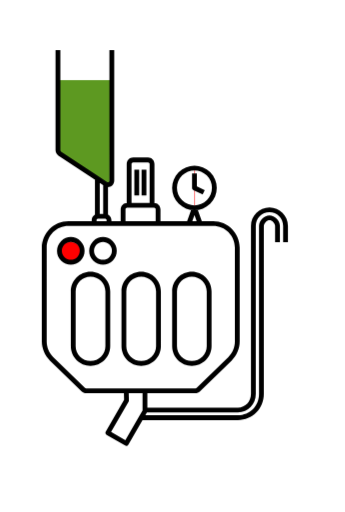
t = 0.00 s
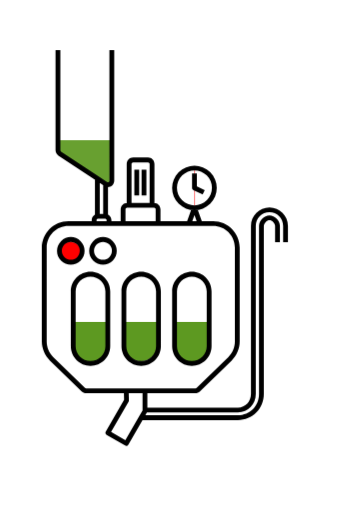
t = 0.50 s
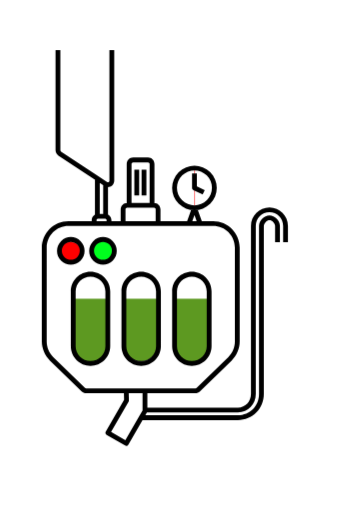
t = 0.99 s
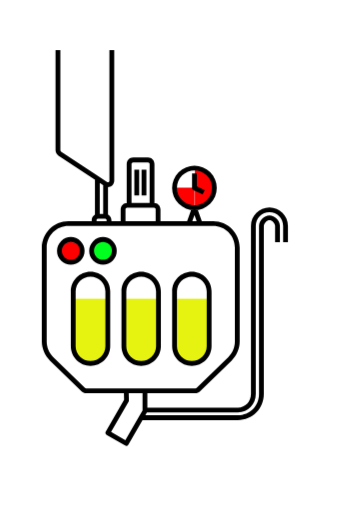
t = 1.49 s
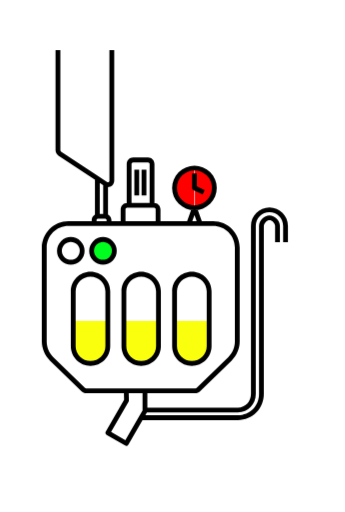
t = 1.98 s
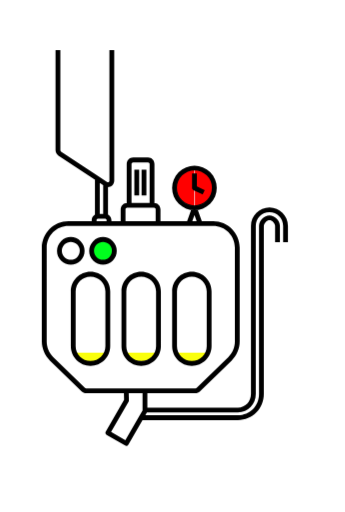
t = 2.52 s

The animated SVG that drew these frames (rendered in a browser with its animation timeline set to each time). Animation: 6 CSS @keyframes rules; one cycle of 3.00 s, repeats indefinitely.

<svg width="429" height="636" viewBox="0 0 429 636" fill="none" xmlns="http://www.w3.org/2000/svg">
    <defs>
        <mask id="beer-mask">
            <path fill="white"
                d="M133 371H91V430C91 441.046 99.9543 450 111 450H113C124.046 450 133 441.046 133 430V371Z" />
            <path fill="white"
                d="M196 371H154V429C154 440.046 162.954 449 174 449H176C187.046 449 196 440.046 196 429V371Z" />
            <path fill="white"
                d="M259.5 371H217V430.5C217 441.546 225.954 450.5 237 450.5H239.5C250.546 450.5 259.5 441.546 259.5 430.5V371Z" />
        </mask>

        <mask id="hopps-mask">
            <path fill="white" d="M72 188.5V99H139L137 230L72 188.5Z" />
        </mask>
    </defs>

    <g id="all">

        <g mask="url(#hopps-mask)">
            <g id="hopps" class="hopps">
                <path d="M72 188.5V99H139L137 230L72 188.5Z" />
            </g>
        </g>

        <g mask="url(#beer-mask)">
            <g id="beer" class="beer">
                <rect x="90" y="350" width="170" height="200" />
            </g>
        </g>

        <path id="light-red" class="light-red"
            d="M88.4993 325H86.4983C79.5948 325 74 319.404 74 312.5C74 305.596 79.5964 300 86.5 300H88.5C95.4036 300 101 305.596 101 312.5C101 319.404 95.4029 325 88.4993 325Z"
            fill="#FF0000" />
        <path id="light-green" class="light-green"
            d="M129.499 324H127.498C120.595 324 115 318.404 115 311.5C115 304.596 120.596 299 127.5 299H129.5C136.404 299 142 304.596 142 311.5C142 318.404 136.403 324 129.499 324Z"
            fill="#00FF29" />


        <g id="clock">
            <defs>
                <mask id="clk1-mask">
                    <rect x="212" y="205" width="30" height="56" fill="white" />
                </mask>

                <mask id="clk2-mask">
                    <rect x="242" y="205" width="30" height="56" fill="white" />
                </mask>
            </defs>

            <g id="clock-left">
                <g mask="url(#clk1-mask)">
                    <circle class="clk2" cx="242" cy="233" r="23" mask="url(#clk2-mask)" />
                </g>
            </g>

            <g id="clock-right">
                <g mask="url(#clk2-mask)">
                    <circle class="clk1" cx="242" cy="233" r="23" mask="url(#clk1-mask)" />
                </g>
            </g>
        </g>




        <!-- <path id="Mug"
            d="M355.801 360.968V397.357M372.178 397.357V360.968M388.555 360.968V347H338V400C338 408.284 344.716 415 353 415H373.555C381.839 415 388.555 408.284 388.555 400V397.357M388.555 360.968H396C401.523 360.968 406 365.445 406 370.968V387.357C406 392.88 401.523 397.357 396 397.357H388.555M388.555 360.968V397.357"
            stroke="black" stroke-width="6" /> -->

        <path id="Machine"
            d="M64.1122 445.839L66.201 443.686L66.201 443.686L64.1122 445.839ZM103.545 484.089L101.457 486.242L101.457 486.242L103.545 484.089ZM246.455 484.089L248.544 486.242L248.544 486.242L246.455 484.089ZM285.888 445.839L283.799 443.685L283.799 443.685L285.888 445.839ZM78 321.5L80.1213 319.379L80.1213 319.379L78 321.5ZM78 301.5L75.8786 299.379L78 301.5ZM98 321.5L95.8787 319.379L95.8787 319.379L98 321.5ZM98 301.5L100.121 299.379L100.121 299.379L98 301.5ZM118 321.5L120.121 319.379L120.121 319.379L118 321.5ZM118 301.5L115.879 299.379L118 301.5ZM138 321.5L135.879 319.379L135.879 319.379L138 321.5ZM138 301.5L140.121 299.379L140.121 299.379L138 301.5ZM74.2398 190.626L75.8959 188.124L75.8959 188.124L74.2398 190.626ZM121 221.583L122.656 219.082L122.656 219.082L121 221.583ZM131.24 268.554L130.8 271.522L130.8 271.522L131.24 268.554ZM157.25 497.5L159.848 499C160.124 498.522 160.263 497.977 160.249 497.425L157.25 497.5ZM134 537.77L131.402 536.27C131.004 536.959 130.896 537.778 131.102 538.547C131.308 539.315 131.811 539.97 132.5 540.368L134 537.77ZM156.95 551.02L155.45 553.618C156.885 554.447 158.72 553.955 159.548 552.52L156.95 551.02ZM180.2 510.75L182.798 512.25C183.061 511.794 183.2 511.277 183.2 510.75H180.2ZM224.249 250.749L226.37 248.627L226.37 248.627L224.249 250.749ZM224.249 215.749L226.37 217.87L224.249 215.749ZM259.249 250.749L257.128 248.627L257.128 248.627L259.249 250.749ZM259.249 215.749L257.128 217.87L257.128 217.87L259.249 215.749ZM241.749 233.249H238.749C238.749 234.404 239.412 235.457 240.455 235.955L241.749 233.249ZM241.749 257.997L244.576 256.993C244.151 255.797 243.019 254.997 241.749 254.997C240.479 254.997 239.347 255.797 238.922 256.993L241.749 257.997ZM52 307.5V424.305H58V307.5H52ZM62.0235 447.992L101.457 486.242L105.634 481.936L66.201 443.686L62.0235 447.992ZM107.027 488.5H242.974V482.5H107.027V488.5ZM248.544 486.242L287.976 447.992L283.799 443.685L244.366 481.936L248.544 486.242ZM298 424.305V307.5H292V424.305H298ZM265 274.5H85V280.5H265V274.5ZM298 307.5C298 289.275 283.226 274.5 265 274.5V280.5C279.912 280.5 292 292.588 292 307.5H298ZM287.976 447.992C294.384 441.777 298 433.232 298 424.305H292C292 431.609 289.041 438.6 283.799 443.685L287.976 447.992ZM242.974 488.5C245.053 488.5 247.051 487.69 248.544 486.242L244.366 481.936C243.993 482.298 243.493 482.5 242.974 482.5V488.5ZM101.457 486.242C102.949 487.69 104.947 488.5 107.027 488.5V482.5C106.507 482.5 106.007 482.298 105.634 481.936L101.457 486.242ZM52 424.305C52 433.232 55.6162 441.777 62.0235 447.992L66.201 443.686C60.9587 438.6 58 431.609 58 424.305H52ZM58 307.5C58 292.588 70.0883 280.5 85 280.5V274.5C66.7746 274.5 52 289.275 52 307.5H58ZM80.1213 319.379C75.77 315.027 75.77 307.973 80.1213 303.621L75.8786 299.379C69.1842 306.073 69.1842 316.927 75.8787 323.621L80.1213 319.379ZM95.8787 319.379C91.5274 323.73 84.4726 323.73 80.1213 319.379L75.8787 323.621C82.5731 330.316 93.4269 330.316 100.121 323.621L95.8787 319.379ZM95.8786 303.621C100.23 307.973 100.23 315.027 95.8787 319.379L100.121 323.621C106.816 316.927 106.816 306.073 100.121 299.379L95.8786 303.621ZM100.121 299.379C93.4269 292.684 82.5731 292.684 75.8786 299.379L80.1213 303.621C84.4726 299.27 91.5274 299.27 95.8786 303.621L100.121 299.379ZM120.121 319.379C115.77 315.027 115.77 307.973 120.121 303.621L115.879 299.379C109.184 306.073 109.184 316.927 115.879 323.621L120.121 319.379ZM135.879 319.379C131.527 323.73 124.473 323.73 120.121 319.379L115.879 323.621C122.573 330.316 133.427 330.316 140.121 323.621L135.879 319.379ZM135.879 303.621C140.23 307.973 140.23 315.027 135.879 319.379L140.121 323.621C146.816 316.927 146.816 306.073 140.121 299.379L135.879 303.621ZM140.121 299.379C133.427 292.684 122.573 292.684 115.879 299.379L120.121 303.621C124.473 299.27 131.527 299.27 135.879 303.621L140.121 299.379ZM156 277.5V260H150V277.5H156ZM158 258H160.5V252H158V258ZM160.5 258H189V252H160.5V258ZM189 258H191.5V252H189V258ZM193.5 260V277.5H199.5V260H193.5ZM191.5 258C192.605 258 193.5 258.895 193.5 260H199.5C199.5 255.582 195.919 252 191.5 252V258ZM156 260C156 258.895 156.896 258 158 258V252C153.582 252 150 255.582 150 260H156ZM163.5 255V203.5H157.5V255H163.5ZM165.5 201.5H184V195.5H165.5V201.5ZM186 203.5V255H192V203.5H186ZM173 242.5V210.5H167V242.5H173ZM182 242.5V210.5H176V242.5H182ZM184 201.5C185.105 201.5 186 202.395 186 203.5H192C192 199.082 188.419 195.5 184 195.5V201.5ZM163.5 203.5C163.5 202.395 164.396 201.5 165.5 201.5V195.5C161.082 195.5 157.5 199.082 157.5 203.5H163.5ZM69 62V186.457H75V62H69ZM72.5837 193.127L119.344 224.085L122.656 219.082L75.8959 188.124L72.5837 193.127ZM119.344 224.085L129.584 230.864L132.896 225.861L122.656 219.082L119.344 224.085ZM142 224.193V62H136V224.193H142ZM129.584 230.864C134.902 234.385 142 230.571 142 224.193H136C136 225.788 134.225 226.741 132.896 225.861L129.584 230.864ZM69 186.457C69 189.141 70.3458 191.646 72.5837 193.127L75.8959 188.124C75.3364 187.754 75 187.128 75 186.457H69ZM118 221.583V268.6H124V221.583H118ZM134.24 268.554V228.362H128.24V268.554H134.24ZM120 277.5V273.5H114V277.5H120ZM122 271.5H130.5V265.5H122V271.5ZM132.5 273.5V277.5H138.5V273.5H132.5ZM130.5 271.5C130.604 271.5 130.703 271.508 130.8 271.522L131.68 265.587C131.293 265.529 130.899 265.5 130.5 265.5V271.5ZM130.8 271.522C131.761 271.665 132.5 272.499 132.5 273.5H138.5C138.5 269.481 135.54 266.159 131.68 265.587L130.8 271.522ZM120 273.5C120 272.536 120.685 271.725 121.597 271.54L120.403 265.66C116.75 266.401 114 269.626 114 273.5H120ZM121.597 271.54C121.725 271.514 121.859 271.5 122 271.5V265.5C121.456 265.5 120.922 265.555 120.403 265.66L121.597 271.54ZM137 430V362H131V430H137ZM88 362V430H94V362H88ZM112.5 337.5C98.969 337.5 88 348.469 88 362H94C94 351.783 102.283 343.5 112.5 343.5V337.5ZM137 362C137 348.469 126.031 337.5 112.5 337.5V343.5C122.717 343.5 131 351.783 131 362H137ZM112.5 454.5C126.031 454.5 137 443.531 137 430H131C131 440.217 122.717 448.5 112.5 448.5V454.5ZM112.5 448.5C102.283 448.5 94 440.217 94 430H88C88 443.531 98.969 454.5 112.5 454.5V448.5ZM200 430V362H194V430H200ZM151 362V430H157V362H151ZM175.5 337.5C161.969 337.5 151 348.469 151 362H157C157 351.783 165.283 343.5 175.5 343.5V337.5ZM200 362C200 348.469 189.031 337.5 175.5 337.5V343.5C185.717 343.5 194 351.783 194 362H200ZM175.5 454.5C189.031 454.5 200 443.531 200 430H194C194 440.217 185.717 448.5 175.5 448.5V454.5ZM175.5 448.5C165.283 448.5 157 440.217 157 430H151C151 443.531 161.969 454.5 175.5 454.5V448.5ZM263 430V362H257V430H263ZM214 362V430H220V362H214ZM238.5 337.5C224.969 337.5 214 348.469 214 362H220C220 351.783 228.283 343.5 238.5 343.5V337.5ZM263 362C263 348.469 252.031 337.5 238.5 337.5V343.5C248.717 343.5 257 351.783 257 362H263ZM238.5 454.5C252.031 454.5 263 443.531 263 430H257C257 440.217 248.717 448.5 238.5 448.5V454.5ZM238.5 448.5C228.283 448.5 220 440.217 220 430H214C214 443.531 224.969 454.5 238.5 454.5V448.5ZM175.437 522H295.777V516H175.437V522ZM328 489.5V280.5H322V489.5H328ZM342 280.5V300.648H348V280.5H342ZM358 300.648V280.5H352V300.648H358ZM312 280.5V489.5H318V280.5H312ZM295.777 506.5H180.2V512.5H295.777V506.5ZM312 489.5C312 499.047 305.012 506.5 295.777 506.5V512.5C308.633 512.5 318 502.044 318 489.5H312ZM335 273.5C336.475 273.5 338.253 274.293 339.73 275.77C341.207 277.247 342 279.025 342 280.5H348C348 277.039 346.261 273.816 343.972 271.528C341.684 269.239 338.461 267.5 335 267.5V273.5ZM335 257.5C322.297 257.5 312 267.797 312 280.5H318C318 271.111 325.611 263.5 335 263.5V257.5ZM328 280.5C328 279.025 328.793 277.247 330.27 275.77C331.747 274.293 333.525 273.5 335 273.5V267.5C331.539 267.5 328.316 269.239 326.028 271.528C323.739 273.816 322 277.039 322 280.5H328ZM358 280.5C358 267.797 347.702 257.5 335 257.5V263.5C344.389 263.5 352 271.111 352 280.5H358ZM295.777 522C314.039 522 328 507.688 328 489.5H322C322 504.449 310.652 516 295.777 516V522ZM154.652 496L131.402 536.27L136.598 539.27L159.848 499L154.652 496ZM132.5 540.368L155.45 553.618L158.45 548.422L135.5 535.172L132.5 540.368ZM159.548 552.52L178.035 520.5L172.839 517.5L154.352 549.52L159.548 552.52ZM178.035 520.5L182.798 512.25L177.602 509.25L172.839 517.5L178.035 520.5ZM183.2 510.75V509.5H177.2V510.75H183.2ZM183.2 509.5V485.5H177.2V509.5H183.2ZM160.249 497.425L159.949 485.425L153.951 485.575L154.251 497.575L160.249 497.425ZM226.37 248.627C217.877 240.134 217.877 226.363 226.37 217.87L222.128 213.627C211.291 224.464 211.291 242.033 222.128 252.87L226.37 248.627ZM257.128 248.627C248.634 257.121 234.864 257.121 226.37 248.627L222.128 252.87C232.964 263.707 250.534 263.707 261.37 252.87L257.128 248.627ZM257.128 217.87C265.621 226.363 265.621 240.134 257.128 248.627L261.37 252.87C272.207 242.033 272.207 224.464 261.37 213.627L257.128 217.87ZM261.37 213.627C250.534 202.791 232.964 202.791 222.128 213.627L226.37 217.87C234.864 209.377 248.634 209.377 257.128 217.87L261.37 213.627ZM244.749 233.249V215.249H238.749V233.249H244.749ZM240.455 235.955L251.955 241.455L254.543 236.042L243.043 230.542L240.455 235.955ZM237.827 278.004L244.576 259.001L238.922 256.993L232.173 275.996L237.827 278.004ZM238.922 259.002L245.671 278.004L251.325 275.996L244.576 256.993L238.922 259.002Z"
            fill="black" />
    </g>
    <style>
        :root {
            --beer-color: rgb(250, 255, 13);
            --hopper-color: rgb(93, 153, 33);
            --green-color: rgb(0, 255, 30);
            --red-color: rgb(255, 0, 0);
            --clock-color: rgb(255, 0, 0);
        }

        .clk1 {
            fill: var(--clock-color);
            transform-origin: 242px 233px;
            animation: clk1-anim 3s linear infinite;
        }

        .clk2 {
            fill: var(--clock-color);
            transform-origin: 242px 233px;
            animation: clk2-anim 3s linear infinite;
        }

        @keyframes clk1-anim {

            0%,
            33% {
                transform: rotate(0deg);
            }

            44%,
            100% {
                transform: rotate(180deg);
            }
        }

        @keyframes clk2-anim {

            0%,
            44% {
                transform: rotate(0deg);
            }

            55%,
            100% {
                transform: rotate(180deg);
            }
        }

        .hopps {
            fill: var(--hopper-color);
            animation: hopps-anim 3s ease-in-out infinite;
        }

        .beer {
            fill: var(--beer-color);
            animation: beer-anim 3s ease-in-out infinite;
        }

        .light-green {
            fill: var(--green-color);
            animation: light-green-anim 3s step-end infinite;
        }

        .light-red {
            fill: var(--red-color);
            animation: light-red-anim 3s step-end infinite;
        }

        @keyframes beer-anim {

            0% {
                transform: translateY(100px);
                fill: var(--hopper-color);
            }

            33% {
                fill: var(--hopper-color);
                transform: translateY(0px);
            }

            55% {
                fill: var(--beer-color)
            }

            100% {
                transform: translateY(100px);
            }
        }

        @keyframes hopps-anim {

            0% {
                opacity: 1;
            }

            33% {
                transform: translateY(150px);
            }

            90% {
                transform: translateY(150px);
                opacity: 0;
            }

            91% {
                transform: translateY(0px);
            }
        }

        @keyframes light-red-anim {

            0% {
                opacity: 1;
            }

            66% {
                opacity: 0;
            }

            90% {

                opacity: 1;
            }
        }

        @keyframes light-green-anim {

            0% {
                opacity: 0;
            }

            33% {
                opacity: 1;
            }

            90% {

                opacity: 0;
            }
        }
    </style>
</svg>